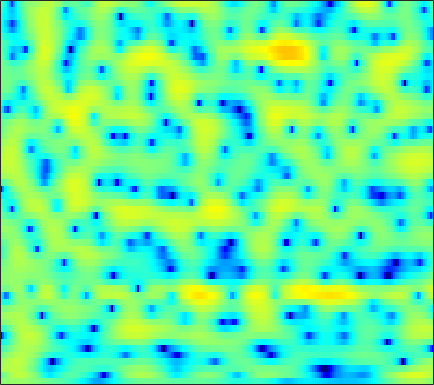

The data file committed next to this chart (first rows):
0.49702, 0.5814, 0.74114, 0.92487, 1.0621, 1.2262, 1.3495, 1.4081, 1.443, 1.4175, 1.3379, 1.2447, 1.0837, 0.88336, 0.7103, 0.45489, 0.17711, -0.035327, -0.32961, -0.62536, -0.91832, -1.1379, -1.421, -1.6835
-3.377, -1.748, -0.04867, 1.23, 1.969, 2.708, 3.208, 3.445, 3.592, 3.562, 3.364, 3.107, 2.622, 1.973, 1.376, 0.4253, -0.7137, -1.703, -3.208, -4.915, -6.727, -7.98, -9.068, -9.05
2.04, 2.326, 2.707, 3.051, 3.267, 3.477, 3.575, 3.562, 3.428, 3.143, 2.696, 2.25, 1.498, 0.564, -0.2597, -1.529, -2.989, -4.205, -5.952, -7.759, -9.438, -10.43, -11.14, -11.08
1.04, 1.606, 2.268, 2.817, 3.149, 3.48, 3.677, 3.733, 3.677, 3.467, 3.095, 2.709, 2.04, 1.196, 0.4453, -0.7206, -2.087, -3.254, -5.032, -7.127, -9.663, -12.03, -16.34, -24.42
-1.856, -0.9635, 0.07065, 0.9443, 1.499, 2.106, 2.57, 2.82, 3.031, 3.098, 3.024, 2.878, 2.558, 2.101, 1.673, 0.9919, 0.2006, -0.4602, -1.419, -2.433, -3.453, -4.179, -5.031, -5.686
-4.472, -3.583, -2.452, -1.4, -0.6659, 0.2173, 0.9723, 1.452, 1.969, 2.353, 2.599, 2.691, 2.692, 2.561, 2.384, 2.046, 1.613, 1.232, 0.6624, 0.0385, -0.6239, -1.133, -1.812, -2.474
-8.883, -7.667, -5.928, -4.208, -2.988, -1.502, -0.2098, 0.6277, 1.552, 2.274, 2.797, 3.067, 3.276, 3.314, 3.24, 3.01, 2.642, 2.28, 1.688, 0.9753, 0.1445, -0.5514, -1.562, -2.642
-25.5, -16.59, -10.58, -6.676, -4.476, -2.159, -0.3661, 0.7144, 1.872, 2.737, 3.341, 3.644, 3.873, 3.914, 3.834, 3.575, 3.147, 2.718, 2.005, 1.124, 0.05512, -0.889, -2.409, -4.317
-5.745, -5.005, -3.74, -2.348, -1.319, -0.05349, 1.036, 1.709, 2.414, 2.915, 3.213, 3.31, 3.283, 3.081, 2.83, 2.383, 1.827, 1.354, 0.665, -0.08331, -0.8839, -1.531, -2.482, -3.55
-0.06216, 0.2315, 0.6901, 1.174, 1.537, 1.987, 2.372, 2.597, 2.781, 2.806, 2.663, 2.427, 1.924, 1.197, 0.5124, -0.5544, -1.741, -2.63, -3.647, -4.262, -4.378, -4.21, -3.812, -3.393
1.526, 1.636, 1.837, 2.074, 2.252, 2.465, 2.624, 2.691, 2.682, 2.525, 2.19, 1.789, 1.027, -0.05995, -1.151, -3.086, -5.841, -8.837, -15.92, -27.92, -12.86, -8.934, -5.788, -3.759
-0.6113, -0.5125, -0.2885, 0.03401, 0.3273, 0.7517, 1.128, 1.363, 1.58, 1.647, 1.549, 1.356, 0.9579, 0.393, -0.1645, -1.056, -2.035, -2.715, -3.378, -3.606, -3.282, -2.754, -1.894, -1.073
-5.981, -6.099, -6.032, -5.298, -4.358, -2.884, -1.507, -0.6762, 0.1255, 0.6191, 0.8259, 0.8466, 0.7642, 0.6279, 0.5444, 0.4843, 0.5104, 0.5651, 0.7, 0.8882, 1.073, 1.191, 1.303, 1.333
-7.787, -10.01, -15.86, -13.79, -8.387, -4.026, -1.443, -0.2162, 0.6822, 0.8992, 0.5429, -0.04944, -1.171, -2.128, -2.224, -1.347, 0.09377, 1.147, 2.309, 3.153, 3.665, 3.811, 3.683, 3.198
-0.6647, -0.7656, -0.7175, -0.3954, 0.01475, 0.72, 1.314, 1.566, 1.558, 1.019, -0.1566, -1.571, -4.466, -8.668, -10.11, -6.177, -2.373, -0.3561, 1.512, 2.667, 3.28, 3.443, 3.275, 2.653
0.5509, 0.6116, 0.7221, 0.8738, 0.9908, 1.114, 1.181, 1.163, 1.02, 0.7221, 0.2726, -0.1209, -0.6153, -0.9868, -1.058, -0.843, -0.4107, -0.03572, 0.4444, 0.7865, 0.9143, 0.872, 0.6399, 0.1991
0.3145, 0.4797, 0.6955, 0.9064, 1.055, 1.202, 1.297, 1.33, 1.312, 1.236, 1.108, 0.9867, 0.8223, 0.684, 0.5942, 0.4962, 0.4365, 0.3955, 0.294, 0.1409, -0.09153, -0.3382, -0.7672, -1.288
-0.4913, -0.1243, 0.3532, 0.7924, 1.096, 1.441, 1.697, 1.833, 1.928, 1.944, 1.889, 1.799, 1.637, 1.462, 1.308, 1.08, 0.8505, 0.6723, 0.394, 0.06154, -0.3391, -0.7222, -1.37, -2.173
-2.355, -1.514, -0.442, 0.4995, 1.089, 1.732, 2.196, 2.426, 2.591, 2.593, 2.451, 2.272, 1.943, 1.543, 1.238, 0.863, 0.5306, 0.3252, 0.1292, -0.05407, -0.2912, -0.5354, -1.024, -1.796
-5.617, -3.666, -1.558, 0.07628, 1.027, 1.971, 2.592, 2.86, 2.979, 2.82, 2.396, 1.924, 1.088, 0.02058, -0.8429, -1.921, -2.653, -2.78, -2.38, -1.644, -0.9113, -0.4658, -0.09052, -0.03246
-6.424, -4.255, -1.94, -0.2205, 0.7695, 1.717, 2.273, 2.459, 2.405, 2.031, 1.31, 0.5023, -0.9443, -2.994, -5.195, -9.71, -19.84, -19.86, -9.626, -5.171, -2.439, -1.035, 0.2773, 1.16
-3.817, -2.565, -1.151, -0.04184, 0.5519, 1.082, 1.304, 1.279, 0.9838, 0.4319, -0.3508, -1.096, -2.227, -3.465, -4.439, -5.531, -6.065, -5.848, -4.656, -3.055, -1.464, -0.4069, 0.7235, 1.566
-0.7547, -0.2289, 0.3328, 0.7417, 0.9123, 0.9365, 0.7137, 0.3776, -0.3027, -1.276, -2.46, -3.418, -4.654, -5.453, -5.571, -5.192, -4.284, -3.424, -2.239, -1.022, 0.09283, 0.8099, 1.622, 2.187
1.003, 1.124, 1.221, 1.181, 1.088, 0.8098, 0.3252, -0.2127, -1.205, -2.643, -4.744, -6.957, -11.68, -21.14, -17.77, -9.912, -5.785, -3.675, -1.598, -0.06539, 1.085, 1.739, 2.372, 2.773
0.4631, 0.3698, 0.1846, -0.07843, -0.2919, -0.58, -0.8922, -1.177, -1.665, -2.322, -3.248, -4.041, -5.106, -5.64, -5.289, -4.091, -2.459, -1.334, -0.04136, 0.9586, 1.657, 2.041, 2.325, 2.44
-1.257, -1.726, -2.538, -3.393, -3.966, -4.287, -3.987, -3.44, -2.605, -1.827, -1.212, -0.8554, -0.407, 0.01405, 0.3635, 0.8569, 1.358, 1.701, 2.04, 2.211, 2.172, 2.011, 1.633, 1.107
-2.673, -3.664, -5.696, -8.982, -13.22, -22.04, -12.25, -7.797, -4.057, -1.615, 0.1263, 1.099, 2.071, 2.794, 3.171, 3.558, 3.735, 3.754, 3.6, 3.187, 2.489, 1.691, 0.2515, -1.815
-4.413, -4.955, -5.774, -6.646, -7.112, -7.034, -5.783, -4.335, -2.362, -0.6062, 0.7891, 1.638, 2.486, 3.061, 3.345, 3.52, 3.508, 3.362, 3.003, 2.437, 1.621, 0.8219, -0.5901, -2.455
-8.763, -8.359, -7.145, -5.838, -4.857, -3.625, -2.429, -1.559, -0.4722, 0.4649, 1.222, 1.647, 2.042, 2.204, 2.219, 2.039, 1.745, 1.437, 0.9795, 0.4941, 0.008463, -0.3118, -0.7336, -1.021
-23.09, -14.26, -8.425, -5.024, -3.274, -1.492, -0.1732, 0.5853, 1.36, 1.88, 2.172, 2.214, 2.074, 1.696, 1.259, 0.5052, -0.4222, -1.161, -2.137, -2.887, -3.225, -3.158, -2.698, -1.958
-3.243, -2.771, -1.686, -0.4742, 0.398, 1.385, 2.133, 2.542, 2.857, 2.929, 2.729, 2.42, 1.738, 0.7684, -0.1972, -1.77, -3.835, -5.71, -8.868, -12.48, -13.96, -12.13, -8.689, -5.841
1.533, 1.736, 2.089, 2.472, 2.751, 3.043, 3.212, 3.231, 3.092, 2.739, 2.148, 1.55, 0.5064, -0.836, -2.061, -4.062, -6.483, -8.659, -11.92, -15.29, -16.6, -15.27, -12.29, -9.247
3.114, 3.303, 3.513, 3.68, 3.744, 3.733, 3.582, 3.363, 2.921, 2.293, 1.468, 0.711, -0.4829, -1.911, -3.142, -5.037, -7.219, -9.072, -11.8, -14.78, -17.43, -17.91, -15.4, -11.92
3.327, 3.643, 3.957, 4.139, 4.16, 4.046, 3.747, 3.39, 2.748, 1.911, 0.9152, 0.04197, -1.203, -2.575, -3.646, -5.18, -6.871, -8.342, -10.59, -13.44, -16.59, -17.43, -14.56, -10.81
2.658, 3.258, 3.857, 4.18, 4.265, 4.144, 3.759, 3.291, 2.419, 1.265, -0.1395, -1.318, -2.946, -4.423, -5.263, -6.028, -6.394, -6.598, -6.806, -6.983, -6.903, -6.653, -5.898, -4.911
1.672, 2.543, 3.377, 3.889, 4.066, 4.012, 3.616, 3.089, 2.028, 0.5124, -1.613, -3.677, -7.433, -12.46, -14.97, -11.75, -8.353, -6.579, -5.015, -3.906, -3.097, -2.567, -1.963, -1.412
0.4773, 1.364, 2.28, 2.932, 3.208, 3.317, 3.098, 2.709, 1.876, 0.6491, -1.041, -2.6, -5.085, -7.456, -8.271, -7.46, -5.679, -4.466, -3.141, -2.16, -1.484, -1.1, -0.7661, -0.5128
-1.201, -0.2081, 0.9236, 1.735, 2.165, 2.501, 2.583, 2.467, 2.111, 1.53, 0.8054, 0.1944, -0.5996, -1.226, -1.554, -1.651, -1.539, -1.345, -1.072, -0.8773, -0.7987, -0.8938, -1.135, -1.56
-2.518, -1.268, 0.01959, 0.9716, 1.519, 2.031, 2.333, 2.437, 2.411, 2.227, 1.929, 1.625, 1.222, 0.8187, 0.5733, 0.3371, 0.2051, 0.1756, 0.1361, 0.02425, -0.26, -0.6667, -1.571, -3.135
-2.364, -1.605, -0.8494, -0.143, 0.3322, 0.9057, 1.333, 1.589, 1.754, 1.737, 1.512, 1.209, 0.6991, 0.08336, -0.323, -0.781, -0.8979, -0.7698, -0.4027, -0.01206, 0.2102, 0.2071, -0.1931, -1.081
-3.665, -4.122, -4.517, -4.393, -3.91, -2.96, -1.966, -1.373, -0.854, -0.6734, -0.9258, -1.347, -2.387, -4.006, -5.615, -8.12, -8.877, -7.384, -4.492, -2.099, -0.3885, 0.548, 1.354, 1.86
-7.139, -10.05, -16.27, -20.21, -13.99, -9.158, -6.463, -5.212, -4.178, -3.751, -3.755, -4.05, -4.912, -6.37, -8.037, -10.82, -11.71, -9.428, -5.678, -2.685, -0.4957, 0.7109, 1.978, 2.883
-5.329, -6.841, -8.646, -9.386, -9.053, -8.013, -7.066, -6.577, -6.234, -6.1, -5.981, -5.92, -5.691, -5.39, -5.124, -4.6, -3.76, -2.948, -1.62, -0.2322, 1.014, 1.824, 2.7, 3.331
-1.93, -2.487, -3.186, -3.844, -4.286, -4.942, -5.753, -6.609, -8.142, -9.881, -10.95, -10.33, -8.156, -5.832, -4.261, -2.52, -1.073, -0.07876, 1.062, 2.016, 2.789, 3.243, 3.633, 3.816
-0.3401, -0.4778, -0.8419, -1.355, -1.857, -2.771, -4.052, -5.384, -7.886, -11.66, -15.94, -14.08, -8.856, -5.112, -3.068, -0.9498, 0.6533, 1.614, 2.616, 3.331, 3.798, 3.969, 3.977, 3.713
-0.7077, -0.5388, -0.5405, -0.7406, -1.032, -1.542, -2.201, -2.759, -3.501, -4.069, -4.204, -3.848, -2.898, -1.661, -0.7062, 0.5195, 1.57, 2.189, 2.833, 3.241, 3.394, 3.337, 3.039, 2.442
-1.109, -0.9146, -0.8146, -0.8936, -1.023, -1.232, -1.45, -1.567, -1.645, -1.602, -1.36, -1.047, -0.5007, 0.1678, 0.7156, 1.405, 2.022, 2.404, 2.751, 2.897, 2.799, 2.566, 2.007, 1.179
-0.6508, -0.7817, -1.067, -1.412, -1.635, -1.885, -1.99, -1.97, -1.804, -1.476, -1.008, -0.6069, 0.02987, 0.7339, 1.27, 1.941, 2.518, 2.869, 3.163, 3.219, 3.016, 2.671, 1.923, 0.8547
-0.1569, -0.8779, -2.07, -3.314, -4.112, -4.832, -4.917, -4.683, -4.134, -3.42, -2.656, -2.044, -1.072, 0.02329, 0.8511, 1.931, 2.872, 3.435, 3.955, 4.161, 4.048, 3.726, 2.958, 1.768
-0.3348, -1.791, -4.418, -8.107, -11.97, -16.78, -13.74, -10.95, -8.785, -7.825, -7.461, -7.017, -5.646, -3.442, -1.627, 0.6011, 2.392, 3.426, 4.427, 4.992, 5.126, 4.937, 4.345, 3.325
-0.7743, -2.161, -4.374, -7.144, -9.303, -11.37, -11.26, -10.64, -10.22, -11.09, -14.22, -20.6, -18.87, -8.827, -4.827, -1.133, 1.416, 2.819, 4.142, 4.952, 5.281, 5.252, 4.848, 4.06
-1.895, -2.761, -3.994, -5.22, -6.05, -6.864, -7.369, -7.568, -7.72, -7.805, -7.736, -7.396, -6.177, -4.21, -2.547, -0.4066, 1.416, 2.502, 3.604, 4.311, 4.642, 4.661, 4.364, 3.73
-3.888, -4.625, -5.704, -6.72, -7.368, -7.86, -7.919, -7.63, -6.968, -6.074, -5.042, -4.178, -2.903, -1.559, -0.5189, 0.7776, 1.931, 2.67, 3.433, 3.918, 4.135, 4.106, 3.836, 3.294
-5.914, -6.974, -8.828, -11.13, -12.91, -14.4, -13.26, -11.44, -8.9, -6.661, -4.715, -3.397, -1.832, -0.4386, 0.5003, 1.602, 2.516, 3.079, 3.632, 3.959, 4.046, 3.95, 3.624, 3.076
-6.593, -7.812, -10.07, -13.21, -16.45, -20.55, -17.15, -13.38, -9.59, -6.684, -4.352, -2.876, -1.196, 0.2375, 1.154, 2.184, 3.002, 3.462, 3.897, 4.116, 4.095, 3.932, 3.493, 2.812
-5.579, -6.584, -7.99, -9.38, -10.15, -10.54, -9.879, -8.852, -7.042, -5.114, -3.27, -2.011, -0.4966, 0.8028, 1.628, 2.547, 3.264, 3.668, 4.036, 4.189, 4.122, 3.913, 3.39, 2.561
-4.179, -5.405, -7.316, -9.493, -10.94, -11.69, -10.46, -8.831, -6.5, -4.378, -2.544, -1.364, -0.02722, 1.049, 1.713, 2.461, 3.053, 3.421, 3.779, 3.979, 4.01, 3.88, 3.488, 2.781
-2.431, -3.808, -6.349, -10.08, -14.44, -20.14, -13.16, -9.294, -5.92, -3.64, -2.025, -1.117, -0.2268, 0.3819, 0.7321, 1.095, 1.448, 1.74, 2.187, 2.664, 3.072, 3.287, 3.389, 3.227
